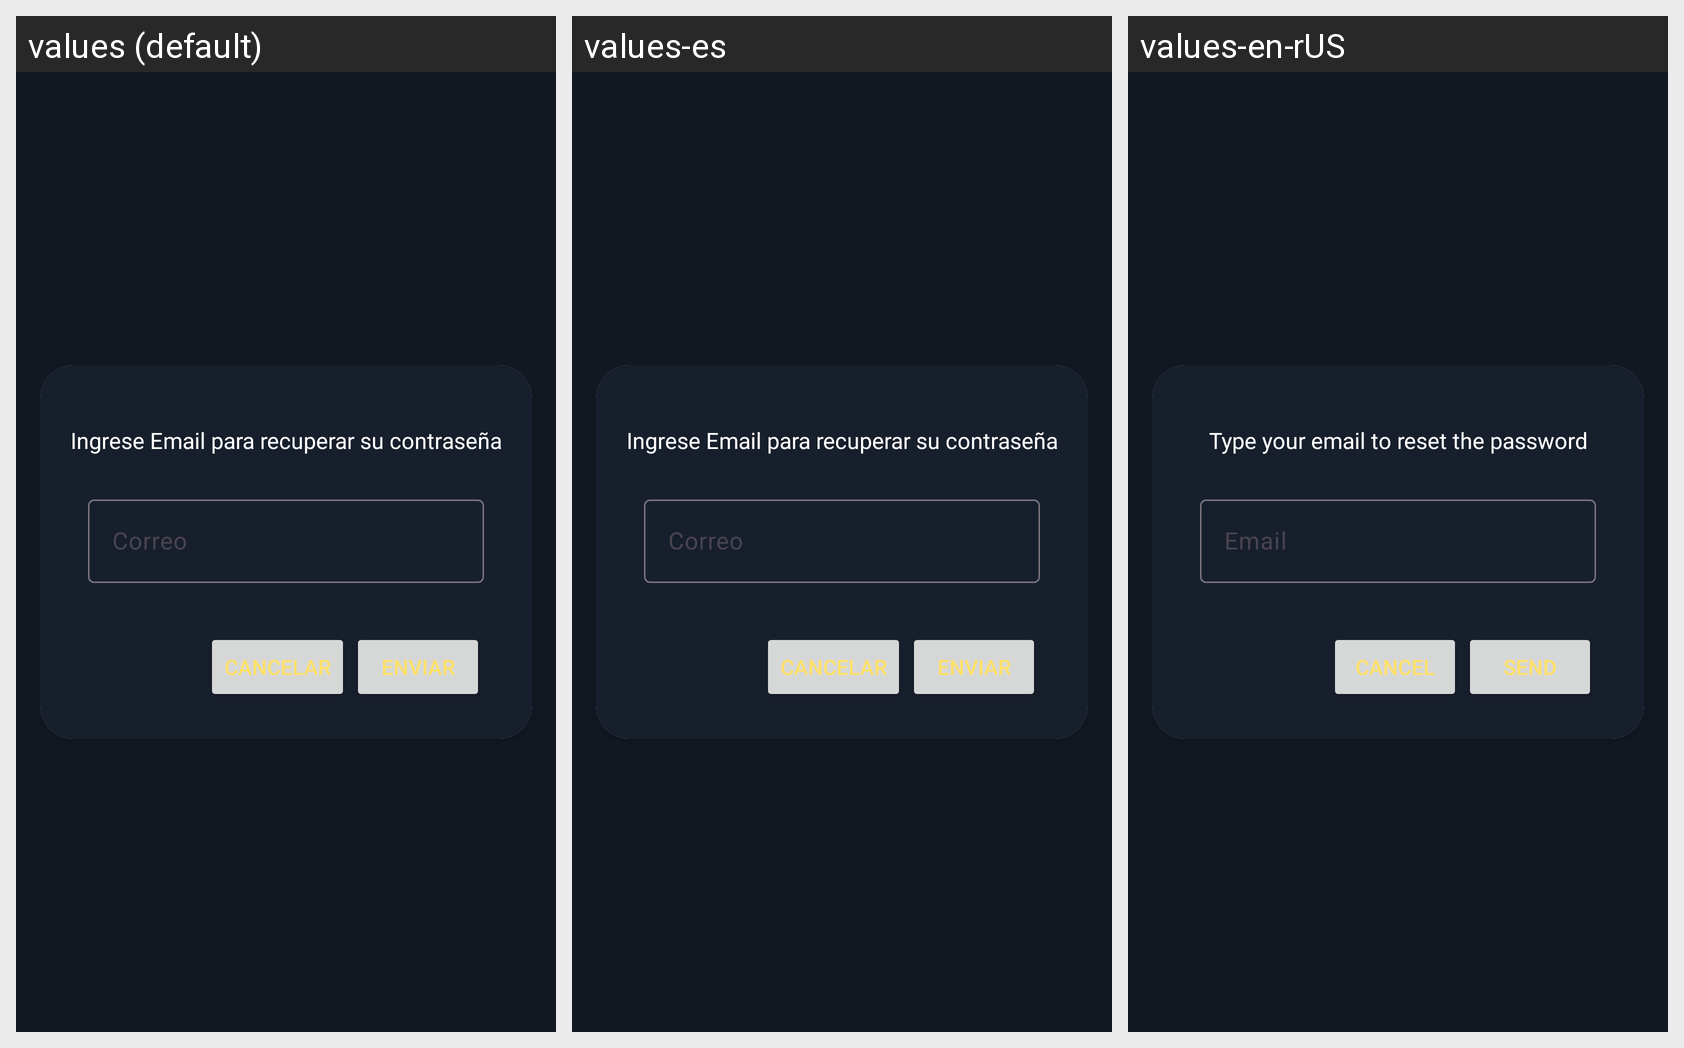

Translations of the strings shown on this Android screen, per locale in the grid:
Android screen res/layout/fragment_forget_password.xml rendered under 3 locales, left to right: values (default), values-es, values-en-rUS. Device: Nexus 5 (rendered at 1080×1920; each locale shown at half size, 540×960, under a caption strip naming it); theme Theme.Movienocountry.
Strings drawn on this screen, with the default value and each locale's value (text and hints the layout hard-codes, and strings that could not be matched under every locale, appear in the picture but are not listed):

title_forgetpass_dialog
  values: Ingrese Email para recuperar su contraseña
  values-es: Ingrese Email para recuperar su contraseña
  values-en-rUS: Type your email to reset the password

email
  values: Correo
  values-es: Correo
  values-en-rUS: Email

text_cancel_dialog
  values: Cancelar
  values-es: Cancelar
  values-en-rUS: Cancel

text_send_dialog
  values: Enviar
  values-es: Enviar
  values-en-rUS: Send
